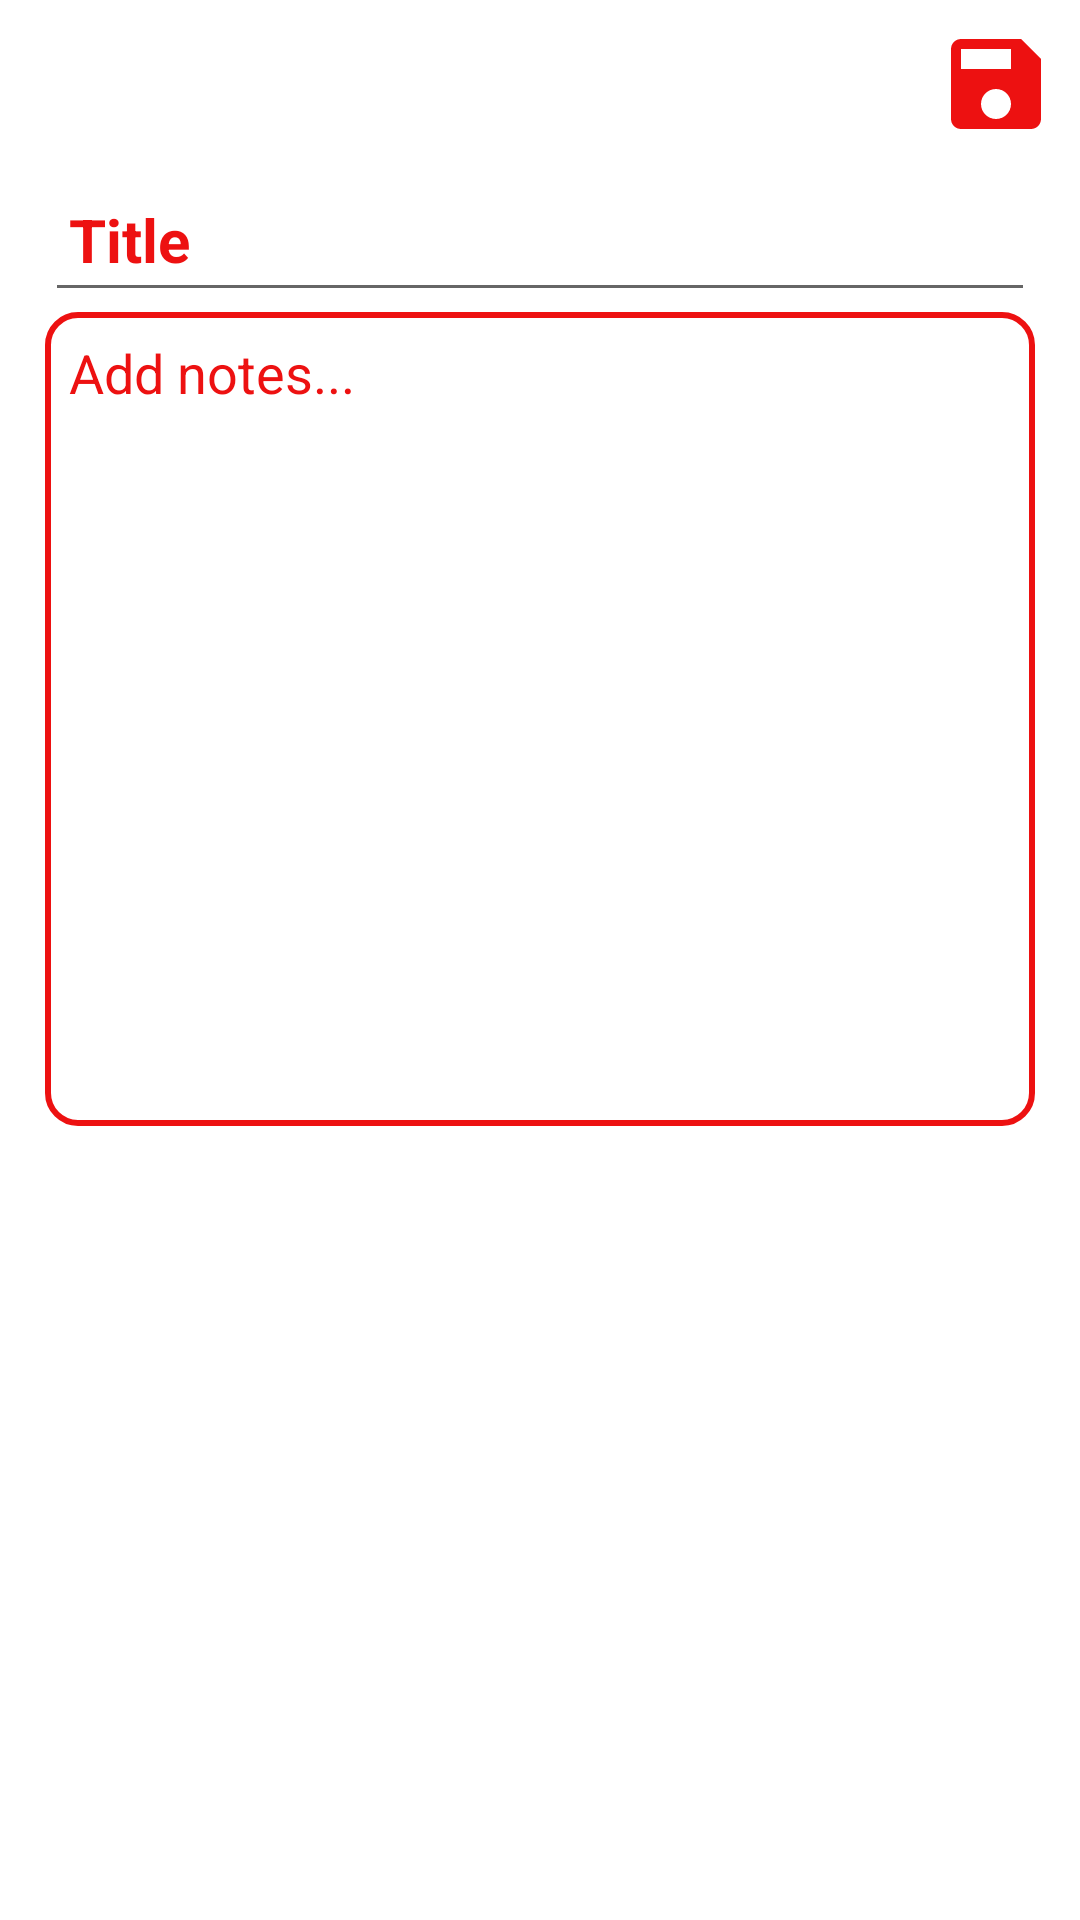

Here is an Android app screen rendered from its layout file. Give the layout XML and the strings, colors and styles it references.
<!-- AndroidManifest.xml: application theme Theme.KAGDARAJA -->
<!-- res/layout/activity_notes_taker.xml -->
<?xml version="1.0" encoding="utf-8"?>
<LinearLayout xmlns:android="http://schemas.android.com/apk/res/android"
    xmlns:app="http://schemas.android.com/apk/res-auto"
    xmlns:tools="http://schemas.android.com/tools"
    android:layout_width="match_parent"
    android:layout_height="match_parent"
    android:orientation="vertical"
    android:background="#FFFFFF"
    tools:context=".NotesTakerActivity">
    <Toolbar
        android:id="@+id/toolbar_notes"
        android:layout_width="match_parent"
        android:layout_height="?attr/actionBarSize">
        <RelativeLayout
            android:layout_width="match_parent"
            android:layout_height="wrap_content">
            <ImageView
                android:id="@+id/imageView_save"
                android:layout_alignParentEnd="true"
                android:src="@drawable/img_save"
                android:padding="8dp"
                android:background="@android:color/transparent"
                android:layout_width="?attr/actionBarSize"
                android:layout_height="?attr/actionBarSize"
                app:tint="#ED1111" />

        </RelativeLayout>
    </Toolbar>

    <EditText
        android:id="@+id/editText_title"
        android:hint="Title"
        android:textColorHint="#ED1111"
        android:layout_marginStart="15dp"
        android:layout_marginEnd="15dp"
        android:padding="8dp"
        android:textStyle="bold"
        android:textSize="20sp"
        android:textColor="#000000"
        android:singleLine="true"
        android:layout_width="match_parent"
        android:layout_height="wrap_content"
        android:minWidth="48dp"
        android:minHeight="48dp"/>
    <EditText
        android:id="@+id/editText_notes"
        android:hint="Add notes..."
        android:textColorHint="#ED1111"
        android:padding="8dp"
        android:layout_marginStart="15dp"
        android:layout_marginEnd="15dp"
        android:textColor="#000000"
        android:lines="12"
        android:gravity="start"
        android:background="@drawable/add_notes"
        android:textSize="18sp"
        android:textStyle="normal"
        android:layout_width="match_parent"
        android:layout_height="wrap_content"
        android:minWidth="48dp"
        android:minHeight="48dp"/>



</LinearLayout>
<!-- resources referenced by this layout -->
<resources>
  <!-- drawable add_notes (drawable) -->
  <?xml version="1.0" encoding="utf-8"?>
  <selector xmlns:android="http://schemas.android.com/apk/res/android">
  
      <item>
          <shape android:shape="rectangle">
              <stroke android:color="#ED1111" android:width="2dp"/>
              <corners android:radius="10dp"/>
          </shape>
      </item>
  
  </selector>
  <!-- drawable img_save (drawable) -->
  <?xml version="1.0" encoding="utf-8"?>
  <vector android:height="24dp" android:tint="#FFFFFF"
      android:viewportHeight="24" android:viewportWidth="24"
      android:width="24dp" xmlns:android="http://schemas.android.com/apk/res/android">
      <path android:fillColor="@android:color/white" android:pathData="M17,3L5,3c-1.11,0 -2,0.9 -2,2v14c0,1.1 0.89,2 2,2h14c1.1,0 2,-0.9 2,-2L21,7l-4,-4zM12,19c-1.66,0 -3,-1.34 -3,-3s1.34,-3 3,-3 3,1.34 3,3 -1.34,3 -3,3zM15,9L5,9L5,5h10v4z"/>
  </vector>
  <style name="Theme.KAGDARAJA" parent="Theme.MaterialComponents.DayNight.NoActionBar">
          
          <item name="colorPrimary">#E80D0D</item>
          <item name="colorPrimaryVariant">#E80D0D</item>
          <item name="colorOnPrimary">@color/white</item>
          
          <item name="colorSecondary">@color/teal_200</item>
          <item name="colorSecondaryVariant">@color/teal_700</item>
          <item name="colorOnSecondary">#fff</item>
          
          <item name="android:statusBarColor">#E80D0D</item>
          
      </style>
  <color name="white">#FFFFFFFF</color>
  <color name="teal_200">#ED1111</color>
  <color name="teal_700">#FF018786</color>
</resources>
